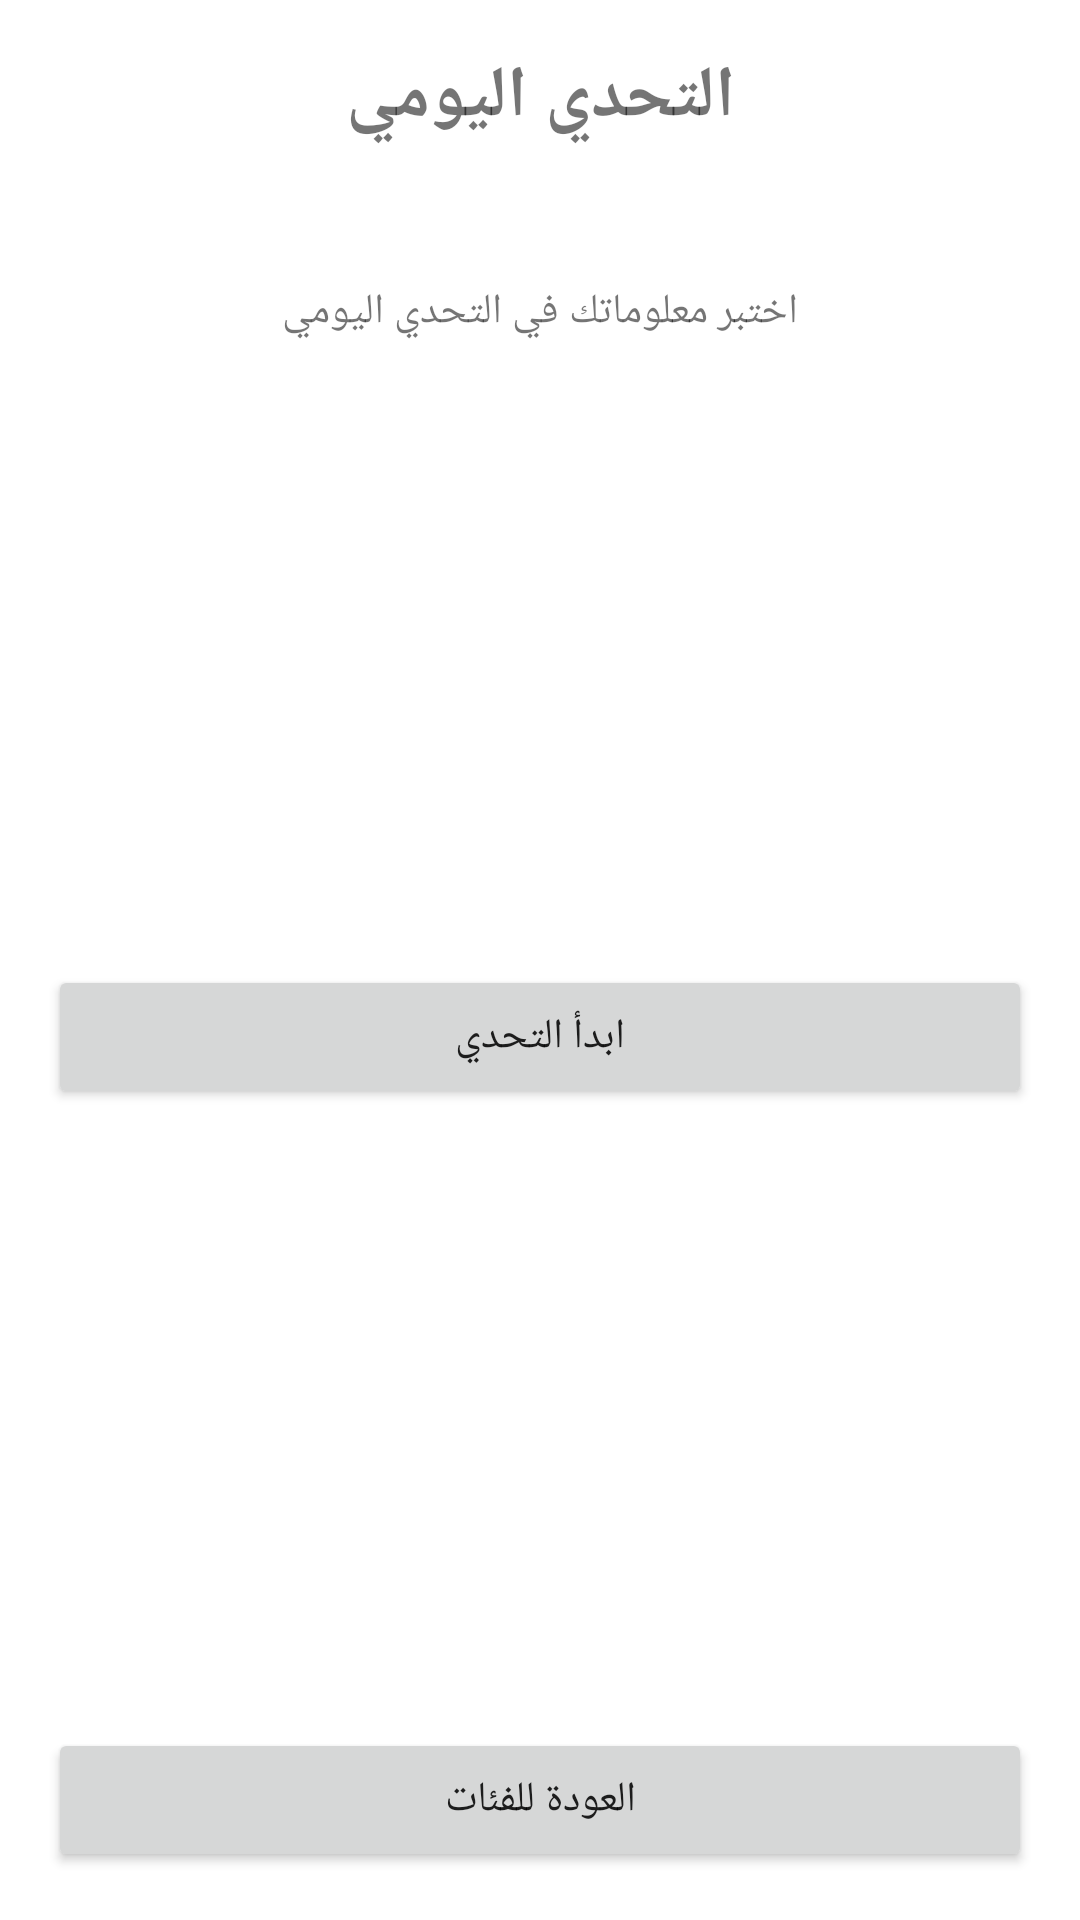

Reconstruct the res/layout file that produces this screen, plus the resources it refers to.
<!-- AndroidManifest.xml: application theme Theme.QuizMe -->
<!-- res/layout/activity_daily_challenge.xml -->
<?xml version="1.0" encoding="utf-8"?>
<androidx.constraintlayout.widget.ConstraintLayout xmlns:android="http://schemas.android.com/apk/res/android"
    xmlns:app="http://schemas.android.com/apk/res-auto"
    xmlns:tools="http://schemas.android.com/tools"
    android:layout_width="match_parent"
    android:layout_height="match_parent"
    android:padding="16dp"
    tools:context=".DailyChallengeActivity">

    <TextView
        android:id="@+id/textViewDailyChallengeTitle"
        android:layout_width="wrap_content"
        android:layout_height="wrap_content"
        android:text="@string/daily_challenge_title"
        android:textSize="24sp"
        android:textStyle="bold"
        app:layout_constraintEnd_toEndOf="parent"
        app:layout_constraintStart_toStartOf="parent"
        app:layout_constraintTop_toTopOf="parent" />

    <TextView
        android:id="@+id/textViewDailyChallengeDate"
        android:layout_width="wrap_content"
        android:layout_height="wrap_content"
        android:layout_marginTop="8dp"
        android:textSize="16sp"
        app:layout_constraintEnd_toEndOf="parent"
        app:layout_constraintStart_toStartOf="parent"
        app:layout_constraintTop_toBottomOf="@+id/textViewDailyChallengeTitle"
        tools:text="1 يناير 2023" />

    <TextView
        android:id="@+id/textViewDailyChallengeDescription"
        android:layout_width="0dp"
        android:layout_height="wrap_content"
        android:layout_marginTop="16dp"
        android:text="@string/daily_challenge_description"
        android:textAlignment="center"
        app:layout_constraintEnd_toEndOf="parent"
        app:layout_constraintStart_toStartOf="parent"
        app:layout_constraintTop_toBottomOf="@+id/textViewDailyChallengeDate" />

    <ImageView
        android:id="@+id/imageViewDailyChallenge"
        android:layout_width="120dp"
        android:layout_height="120dp"
        android:layout_marginTop="24dp"
        android:contentDescription="@string/daily_challenge_image_description"
        app:layout_constraintEnd_toEndOf="parent"
        app:layout_constraintStart_toStartOf="parent"
        app:layout_constraintTop_toBottomOf="@+id/textViewDailyChallengeDescription"
        app:srcCompat="@drawable/ic_daily_challenge" />

    <TextView
        android:id="@+id/textViewDailyChallengeStatus"
        android:layout_width="wrap_content"
        android:layout_height="wrap_content"
        android:layout_marginTop="16dp"
        android:textSize="18sp"
        android:textStyle="bold"
        app:layout_constraintEnd_toEndOf="parent"
        app:layout_constraintStart_toStartOf="parent"
        app:layout_constraintTop_toBottomOf="@+id/imageViewDailyChallenge"
        tools:text="تحدي جديد متاح!" />

    <Button
        android:id="@+id/buttonStartDailyChallenge"
        android:layout_width="0dp"
        android:layout_height="wrap_content"
        android:layout_marginTop="24dp"
        android:text="@string/start_daily_challenge"
        app:layout_constraintEnd_toEndOf="parent"
        app:layout_constraintStart_toStartOf="parent"
        app:layout_constraintTop_toBottomOf="@+id/textViewDailyChallengeStatus" />

    <Button
        android:id="@+id/buttonBackToCategories"
        android:layout_width="0dp"
        android:layout_height="wrap_content"
        android:layout_marginTop="16dp"
        android:text="@string/back_to_categories"
        app:layout_constraintBottom_toBottomOf="parent"
        app:layout_constraintEnd_toEndOf="parent"
        app:layout_constraintStart_toStartOf="parent" />

</androidx.constraintlayout.widget.ConstraintLayout>
<!-- resources referenced by this layout -->
<resources>
  <string name="back_to_categories">العودة للفئات</string>
  <string name="daily_challenge_description">اختبر معلوماتك في التحدي اليومي</string>
  <string name="daily_challenge_image_description">صورة التحدي اليومي</string>
  <string name="daily_challenge_title">التحدي اليومي</string>
  <string name="start_daily_challenge">ابدأ التحدي</string>
  <style name="Theme.QuizMe" parent="Theme.MaterialComponents.DayNight.NoActionBar">
          
          <item name="android:windowNoTitle">true</item>
          <item name="android:windowActionBar">false</item>
          
          
          <item name="colorPrimary">@color/purple_500</item>
          <item name="colorPrimaryVariant">@color/purple_700</item>
          <item name="colorOnPrimary">@color/white</item>
          
          <item name="colorSecondary">@color/teal_200</item>
          <item name="colorSecondaryVariant">@color/teal_700</item>
          <item name="colorOnSecondary">@color/black</item>
          
          <item name="android:statusBarColor">?attr/colorPrimaryVariant</item>
          
          <item name="android:fontFamily">sans-serif</item>
          
          <item name="android:windowAnimationStyle">@style/ActivityTransition</item>
      </style>
  <color name="purple_500">#FF6200EE</color>
  <color name="purple_700">#FF3700B3</color>
  <color name="white">#FFFFFFFF</color>
  <color name="teal_200">#FF03DAC5</color>
  <color name="teal_700">#FF018786</color>
  <color name="black">#FF000000</color>
  <style name="ActivityTransition">
          <item name="android:windowEnterAnimation">@anim/zoom_in</item>
          <item name="android:windowExitAnimation">@anim/zoom_out</item>
      </style>
</resources>
